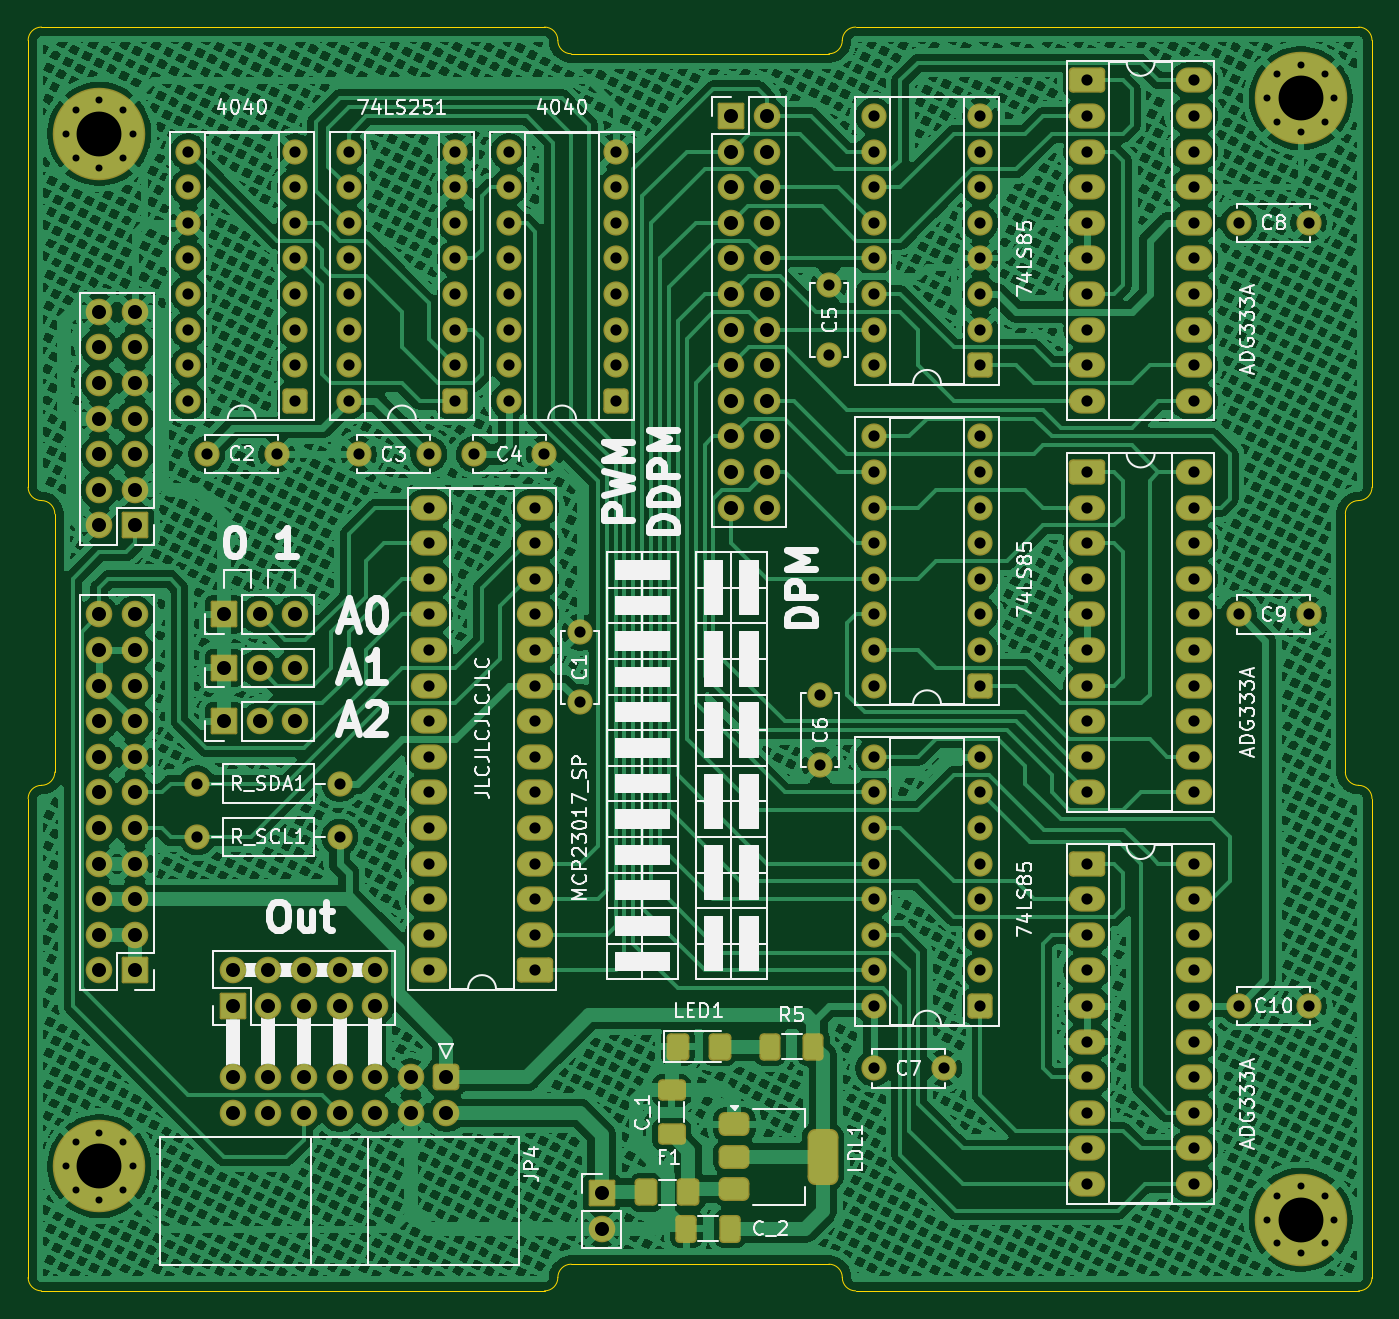
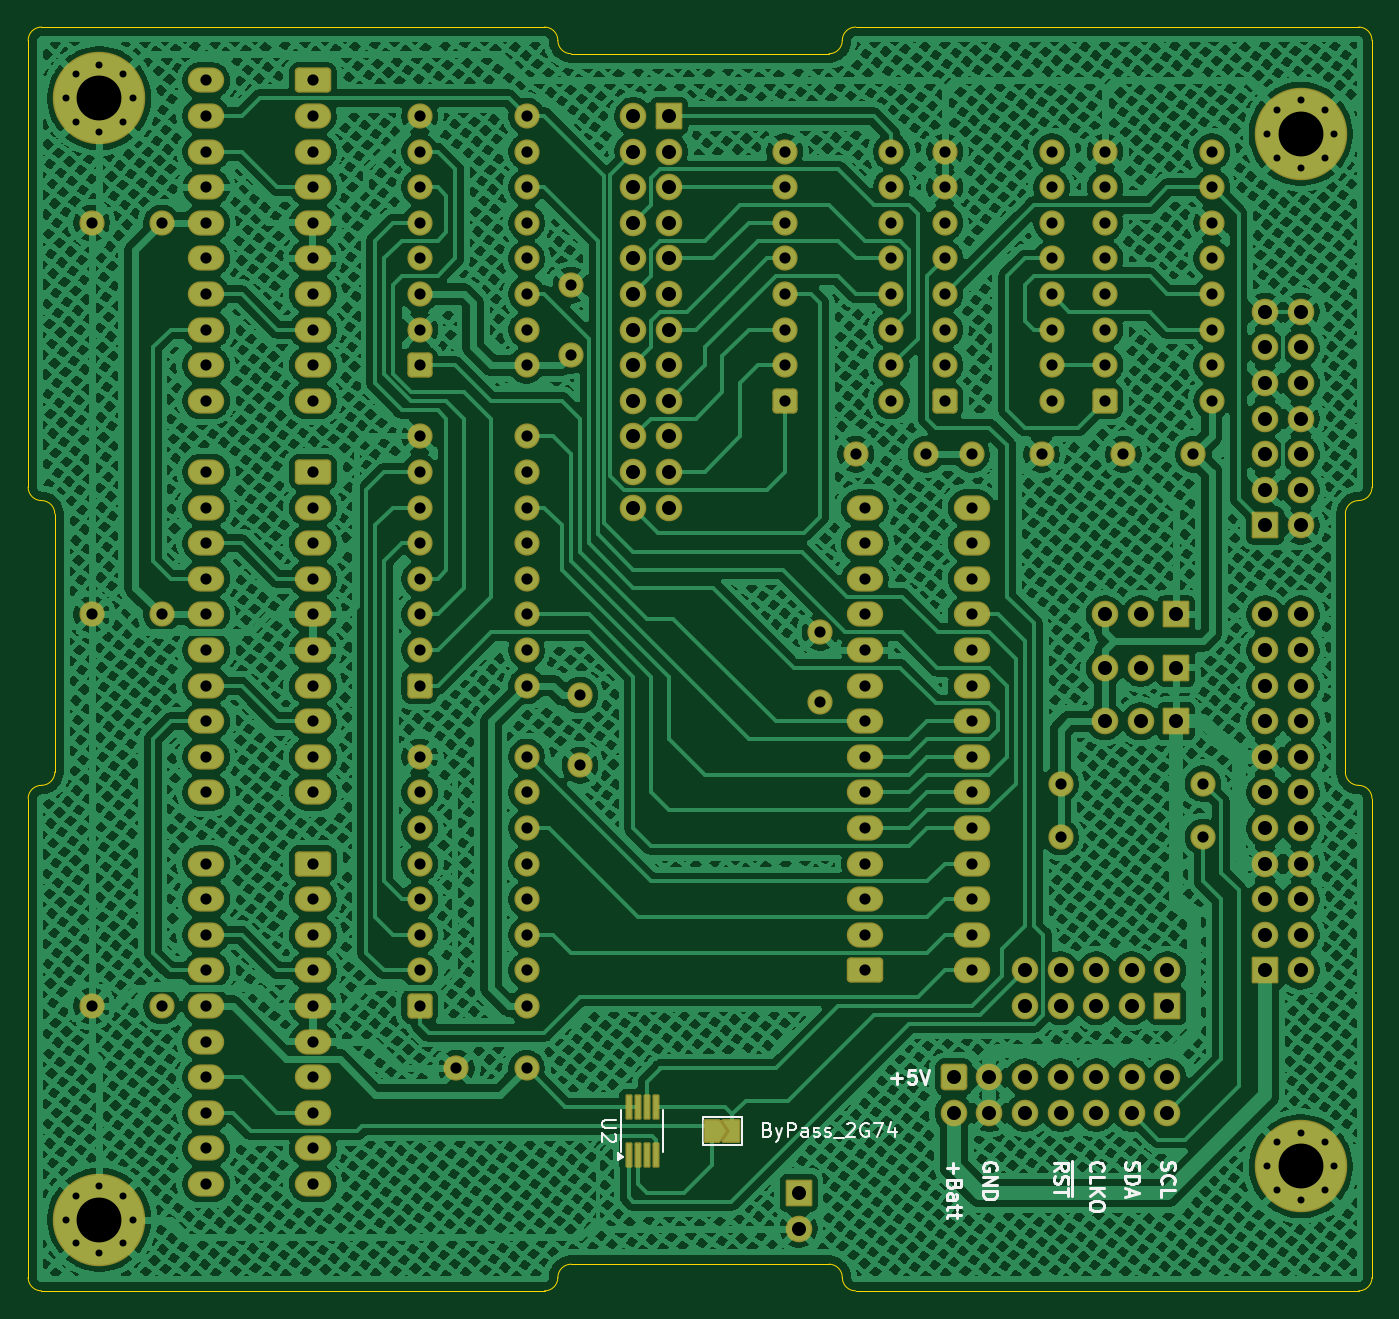
Circuit board: 11 layer files. Board 95.9 x 90.2 mm.
- bottom_copper: DistributedPulseModulation-B_Cu.gbl (1279490 bytes)
- bottom_mask: DistributedPulseModulation-B_Mask.gbs (12434 bytes)
- paste: DistributedPulseModulation-B_Paste.gbp (763 bytes)
- bottom_silk: DistributedPulseModulation-B_Silkscreen.gbo (31834 bytes)
- outline: DistributedPulseModulation-Edge_Cuts.gm1 (2753 bytes)
- top_copper: DistributedPulseModulation-F_Cu.gtl (978018 bytes)
- top_mask: DistributedPulseModulation-F_Mask.gts (12075 bytes)
- paste: DistributedPulseModulation-F_Paste.gtp (2131 bytes)
- top_silk: DistributedPulseModulation-F_Silkscreen.gto (112645 bytes)
- drill: DistributedPulseModulation-NPTH.drl (281 bytes)
- drill: DistributedPulseModulation-PTH.drl (5928 bytes)

=== bottom_copper: DistributedPulseModulation-B_Cu.gbl (1279490 bytes, source omitted) ===
=== bottom_mask: DistributedPulseModulation-B_Mask.gbs (12434 bytes, source omitted) ===
=== paste: DistributedPulseModulation-B_Paste.gbp ===
G04 #@! TF.GenerationSoftware,KiCad,Pcbnew,9.0.1*
G04 #@! TF.CreationDate,2025-04-04T00:47:11+02:00*
G04 #@! TF.ProjectId,DistributedPulseModulation,44697374-7269-4627-9574-656450756c73,rev?*
G04 #@! TF.SameCoordinates,Original*
G04 #@! TF.FileFunction,Paste,Bot*
G04 #@! TF.FilePolarity,Positive*
%FSLAX46Y46*%
G04 Gerber Fmt 4.6, Leading zero omitted, Abs format (unit mm)*
G04 Created by KiCad (PCBNEW 9.0.1) date 2025-04-04 00:47:11*
%MOMM*%
%LPD*%
G01*
G04 APERTURE LIST*
%ADD10R,0.240000X1.280000*%
G04 APERTURE END LIST*
D10*
X94320000Y-124890000D03*
X93670000Y-124890000D03*
X93020000Y-124890000D03*
X92370000Y-124890000D03*
X92370000Y-121490000D03*
X93020000Y-121490000D03*
X93670000Y-121490000D03*
X94320000Y-121490000D03*
M02*

=== bottom_silk: DistributedPulseModulation-B_Silkscreen.gbo (31834 bytes, source omitted) ===
=== outline: DistributedPulseModulation-Edge_Cuts.gm1 ===
G04 #@! TF.GenerationSoftware,KiCad,Pcbnew,9.0.1*
G04 #@! TF.CreationDate,2025-04-04T00:47:11+02:00*
G04 #@! TF.ProjectId,DistributedPulseModulation,44697374-7269-4627-9574-656450756c73,rev?*
G04 #@! TF.SameCoordinates,Original*
G04 #@! TF.FileFunction,Profile,NP*
%FSLAX46Y46*%
G04 Gerber Fmt 4.6, Leading zero omitted, Abs format (unit mm)*
G04 Created by KiCad (PCBNEW 9.0.1) date 2025-04-04 00:47:11*
%MOMM*%
%LPD*%
G01*
G04 APERTURE LIST*
G04 #@! TA.AperFunction,Profile*
%ADD10C,0.100000*%
G04 #@! TD*
G04 APERTURE END LIST*
D10*
X43179999Y-97599500D02*
X43179999Y-79184500D01*
X79070199Y-133667500D02*
G75*
G02*
X80022699Y-132714999I952501J0D01*
G01*
X99364799Y-45402500D02*
G75*
G02*
X100317299Y-44449999I952501J0D01*
G01*
X42227499Y-134620000D02*
G75*
G02*
X41275000Y-133667500I1J952500D01*
G01*
X43179999Y-97599500D02*
G75*
G02*
X42227499Y-98551999I-952499J0D01*
G01*
X41274999Y-45402500D02*
G75*
G02*
X42227499Y-44449999I952501J0D01*
G01*
X41274999Y-99504500D02*
G75*
G02*
X42227499Y-98551999I952501J0D01*
G01*
X42227499Y-78232000D02*
G75*
G02*
X43180000Y-79184500I1J-952500D01*
G01*
X99364799Y-45402500D02*
G75*
G02*
X98412299Y-46354999I-952499J0D01*
G01*
X80022699Y-46355000D02*
X98412299Y-46355000D01*
X136207499Y-98552000D02*
G75*
G02*
X135255000Y-97599500I1J952500D01*
G01*
X137159999Y-77279500D02*
X137159999Y-45402500D01*
X98412299Y-132715000D02*
G75*
G02*
X99364800Y-133667500I1J-952500D01*
G01*
X137159999Y-133667500D02*
X137159999Y-99504500D01*
X79070199Y-133667500D02*
G75*
G02*
X78117699Y-134619999I-952499J0D01*
G01*
X42227499Y-134620000D02*
X78117699Y-134620000D01*
X41274999Y-133667500D02*
X41274999Y-99504500D01*
X42227499Y-44450000D02*
X78117699Y-44450000D01*
X136207499Y-98552000D02*
G75*
G02*
X137160000Y-99504500I1J-952500D01*
G01*
X137159999Y-77279500D02*
G75*
G02*
X136207499Y-78231999I-952499J0D01*
G01*
X100317299Y-134620000D02*
G75*
G02*
X99364800Y-133667500I1J952500D01*
G01*
X135254999Y-97599500D02*
X135254999Y-79184500D01*
X78117699Y-44450000D02*
G75*
G02*
X79070200Y-45402500I1J-952500D01*
G01*
X80022699Y-46355000D02*
G75*
G02*
X79070200Y-45402500I1J952500D01*
G01*
X100317299Y-44450000D02*
X136207499Y-44450000D01*
X135254999Y-79184500D02*
G75*
G02*
X136207499Y-78231999I952501J0D01*
G01*
X137159999Y-133667500D02*
G75*
G02*
X136207499Y-134619999I-952499J0D01*
G01*
X100317299Y-134620000D02*
X136207499Y-134620000D01*
X80022699Y-132715000D02*
X98412299Y-132715000D01*
X41274999Y-77279500D02*
X41274999Y-45402500D01*
X136207499Y-44450000D02*
G75*
G02*
X137160000Y-45402500I1J-952500D01*
G01*
X42227499Y-78232000D02*
G75*
G02*
X41275000Y-77279500I1J952500D01*
G01*
M02*

=== top_copper: DistributedPulseModulation-F_Cu.gtl (978018 bytes, source omitted) ===
=== top_mask: DistributedPulseModulation-F_Mask.gts (12075 bytes, source omitted) ===
=== paste: DistributedPulseModulation-F_Paste.gtp (2131 bytes, source withheld) ===
=== top_silk: DistributedPulseModulation-F_Silkscreen.gto (112645 bytes, source omitted) ===
=== drill: DistributedPulseModulation-NPTH.drl ===
M48
; DRILL file {KiCad 9.0.1} date 2025-04-04T00:47:15+0200
; FORMAT={-:-/ absolute / metric / decimal}
; #@! TF.CreationDate,2025-04-04T00:47:15+02:00
; #@! TF.GenerationSoftware,Kicad,Pcbnew,9.0.1
; #@! TF.FileFunction,NonPlated,1,2,NPTH
FMAT,2
METRIC
%
G90
G05
M30

=== drill: DistributedPulseModulation-PTH.drl (5928 bytes, source omitted) ===
